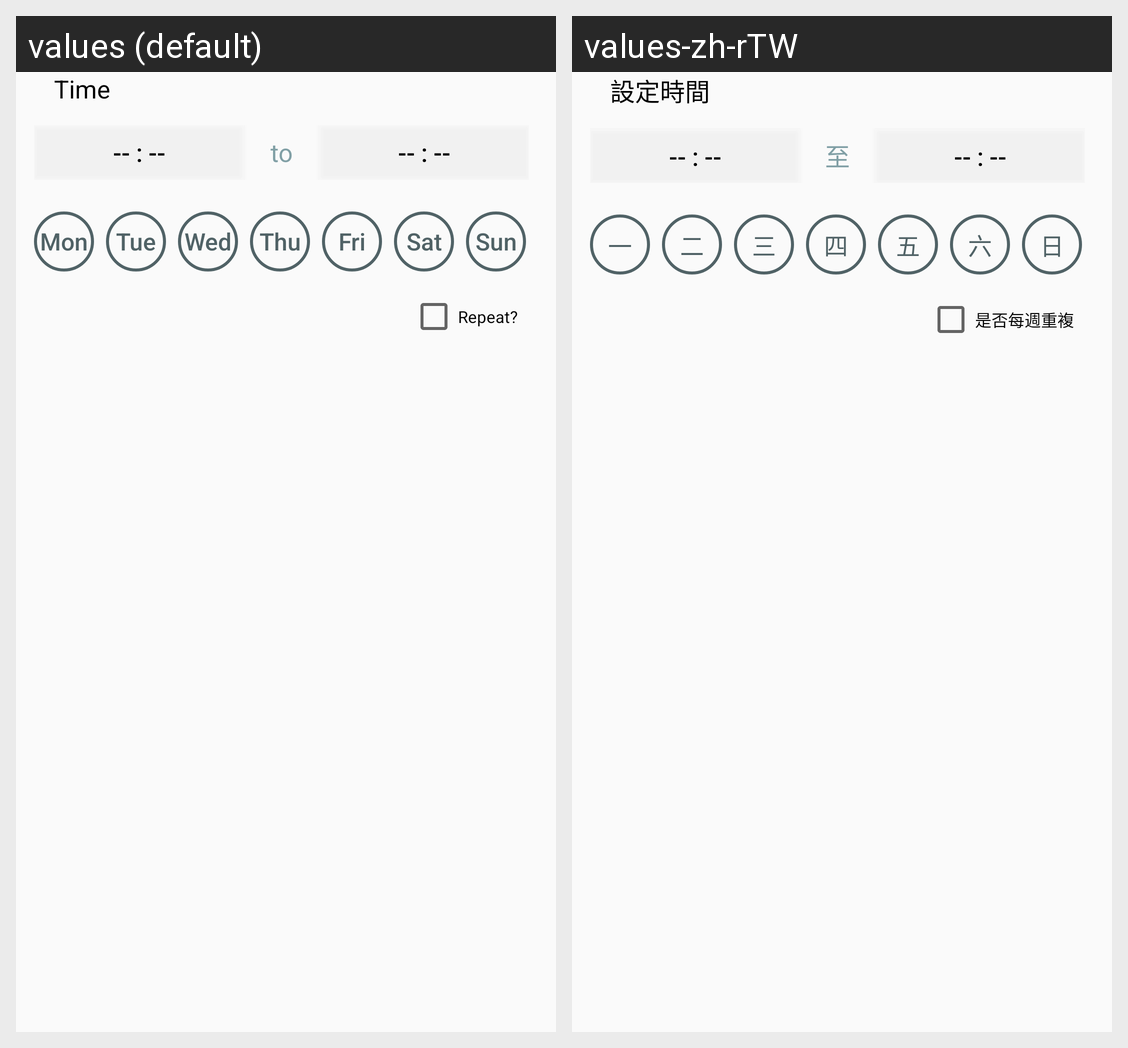

Here is an Android app screen in its default locale and in the app's own translations. Write out the translated-string differences for the strings that appear on this screen.
Android screen res/layout/schedule_time_setting.xml rendered under 2 locales, left to right: values (default), values-zh-rTW. Device: Nexus 5 (rendered at 1080×1920; each locale shown at half size, 540×960, under a caption strip naming it); theme AppTheme.
Strings drawn on this screen, with the default value and each locale's value (text and hints the layout hard-codes, and strings that could not be matched under every locale, appear in the picture but are not listed):

time_setting
  values: Time
  values-zh-rTW: 設定時間

time_to
  values: to
  values-zh-rTW: 至

schedule_week_mon
  values: Mon
  values-zh-rTW: 一

schedule_week_tue
  values: Tue
  values-zh-rTW: 二

schedule_week_wed
  values: Wed
  values-zh-rTW: 三

schedule_week_thu
  values: Thu
  values-zh-rTW: 四

schedule_week_fri
  values: Fri
  values-zh-rTW: 五

schedule_week_sat
  values: Sat
  values-zh-rTW: 六

schedule_week_sun
  values: Sun
  values-zh-rTW: 日

time_repeat
  values: Repeat?
  values-zh-rTW: 是否每週重複
